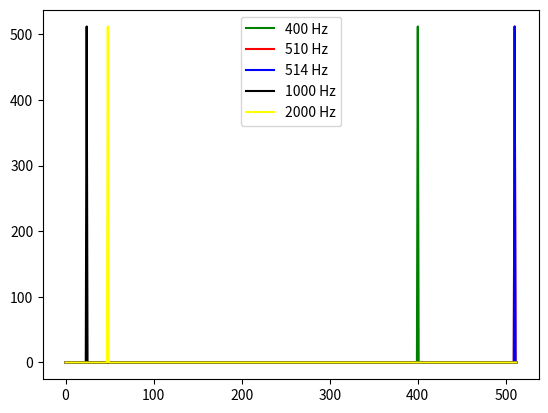

This chart was generated by the following Python code:
'''
Exercise 4

Fourier Transform of different frequences

Dependencies: numpy, matplotlib

Authors:
@Eleonora Svanberg
@Henrik Jörnling
'''

#Modules
import numpy as np
import matplotlib.pyplot as plt

def f(t: np.ndarray, omega) -> np.ndarray:
    return np.sin(omega*t)

def sample(T1:int) -> np.ndarray:
    '''
    Returns a data sample by given time
    '''
    N = 1024 # number of data points
    T0 = 0.0 # start of sample [s]
    t = np.linspace(T0, T1, N, endpoint=False) # array with sample time
    Ts = T1-T0
    deltat = Ts/N
    vs = 1/deltat
    deltav = 1/Ts
    print(f't[0]={t[0]:.2f}, t[1]={t[1]:.2f}, t[2]={t[2]:.2f}')
    print(f'Ts={Ts}, N={N}, deltat={deltat:.2f}, vs={vs:.2f}, deltav={deltav:.2f}')

    return t

T1 = 1.0
t = sample(T1)
vlist = [400, 510, 514, 1000, 2000]
clist = ['g', 'r', 'b', 'k', 'yellow']

for ny in vlist:
    omega = 2*np.pi*ny # angular frequency [rad]
    ft = f(t, omega) # signal f(t)
    Fft = np.fft.rfft(ft) # Fouriertransform F(f) of real signal f(t)
    plt.plot(abs(Fft), color=clist[vlist.index(ny)], label=f'{ny} Hz') # Plot real part of Fft vs looping index 
    plt.legend()
    #plt.show()

plt.show()